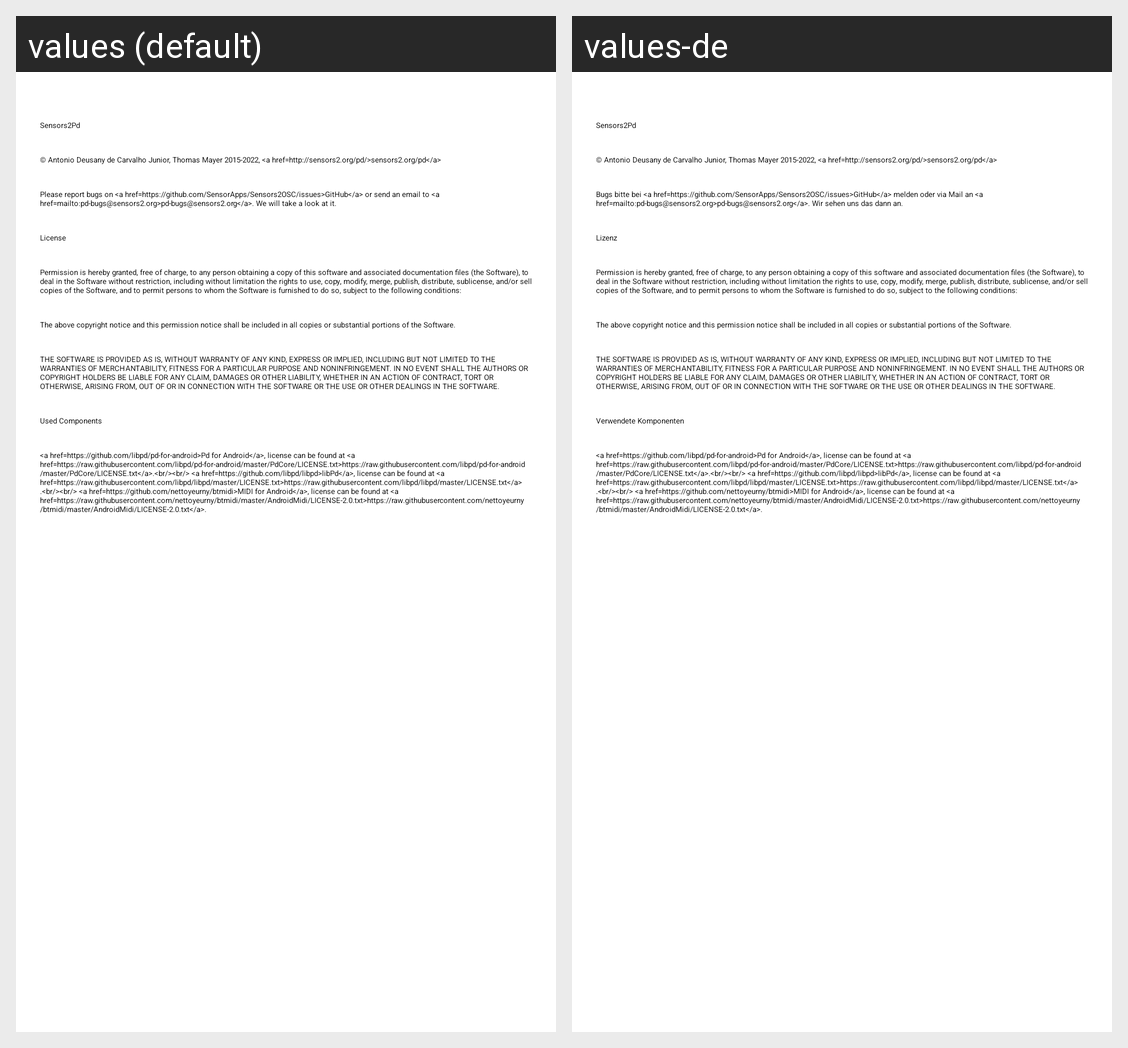

The Android screen above is rendered under two locales of the same app. Produce the string resources it draws, with the default and per-locale values.
Android screen res/layout/activity_about.xml rendered under 2 locales, left to right: values (default), values-de. Device: Nexus 5 (rendered at 1080×1920; each locale shown at half size, 540×960, under a caption strip naming it); theme AppTheme.
Strings drawn on this screen, with the default value and each locale's value (text and hints the layout hard-codes, and strings that could not be matched under every locale, appear in the picture but are not listed):

about_copyright
  values: © Antonio Deusany de Carvalho Junior, Thomas Mayer 2015-2022, <a href=http://sensors2.org/pd/>sensors2.org/pd</a>
  values-de: © Antonio Deusany de Carvalho Junior, Thomas Mayer 2015-2022, <a href=http://sensors2.org/pd/>sensors2.org/pd</a>

about_buglinks
  values: Please report bugs on <a href=https://github.com/SensorApps/Sensors2OSC/issues>GitHub</a> or send an email to <a href=mailto:pd-bugs@sensors2.org>pd-bugs@sensors2.org</a>. We will take a look at it.
  values-de: Bugs bitte bei <a href=https://github.com/SensorApps/Sensors2OSC/issues>GitHub</a> melden oder via Mail an <a href=mailto:pd-bugs@sensors2.org>pd-bugs@sensors2.org</a>. Wir sehen uns das dann an.

about_license
  values: License
  values-de: Lizenz

about_mit_license_1
  values: Permission is hereby granted, free of charge, to any person obtaining a copy of this software and associated documentation files (the Software), to deal in the Software without restriction, including without limitation the rights to use, copy, modify, merge, publish, distribute, sublicense, and/or sell copies of the Software, and to permit persons to whom the Software is furnished to do so, …[clipped]
  values-de: Permission is hereby granted, free of charge, to any person obtaining a copy of this software and associated documentation files (the Software), to deal in the Software without restriction, including without limitation the rights to use, copy, modify, merge, publish, distribute, sublicense, and/or sell copies of the Software, and to permit persons to whom the Software is furnished to do so, …[clipped]

about_mit_license_2
  values: The above copyright notice and this permission notice shall be included in all copies or substantial portions of the Software.
  values-de: The above copyright notice and this permission notice shall be included in all copies or substantial portions of the Software.

about_mit_license_3
  values: THE SOFTWARE IS PROVIDED AS IS, WITHOUT WARRANTY OF ANY KIND, EXPRESS OR IMPLIED, INCLUDING BUT NOT LIMITED TO THE WARRANTIES OF MERCHANTABILITY, FITNESS FOR A PARTICULAR PURPOSE AND NONINFRINGEMENT. IN NO EVENT SHALL THE AUTHORS OR COPYRIGHT HOLDERS BE LIABLE FOR ANY CLAIM, DAMAGES OR OTHER LIABILITY, WHETHER IN AN ACTION OF CONTRACT, TORT OR OTHERWISE, ARISING FROM, OUT OF OR IN CONNECTION WITH …[clipped]
  values-de: THE SOFTWARE IS PROVIDED AS IS, WITHOUT WARRANTY OF ANY KIND, EXPRESS OR IMPLIED, INCLUDING BUT NOT LIMITED TO THE WARRANTIES OF MERCHANTABILITY, FITNESS FOR A PARTICULAR PURPOSE AND NONINFRINGEMENT. IN NO EVENT SHALL THE AUTHORS OR COPYRIGHT HOLDERS BE LIABLE FOR ANY CLAIM, DAMAGES OR OTHER LIABILITY, WHETHER IN AN ACTION OF CONTRACT, TORT OR OTHERWISE, ARISING FROM, OUT OF OR IN CONNECTION WITH …[clipped]

about_components
  values: Used Components
  values-de: Verwendete Komponenten

about_license_libpd
  values: <a href=https://github.com/libpd/pd-for-android>Pd for Android</a>, license can be found at <a href=https://raw.githubusercontent.com/libpd/pd-for-android/master/PdCore/LICENSE.txt>https://raw.githubusercontent.com/libpd/pd-for-android/master/PdCore/LICENSE.txt</a>.<br/><br/> <a href=https://github.com/libpd/libpd>libPd</a>, license can be found at <a …[clipped]
  values-de: <a href=https://github.com/libpd/pd-for-android>Pd for Android</a>, license can be found at <a href=https://raw.githubusercontent.com/libpd/pd-for-android/master/PdCore/LICENSE.txt>https://raw.githubusercontent.com/libpd/pd-for-android/master/PdCore/LICENSE.txt</a>.<br/><br/> <a href=https://github.com/libpd/libpd>libPd</a>, license can be found at <a …[clipped]
